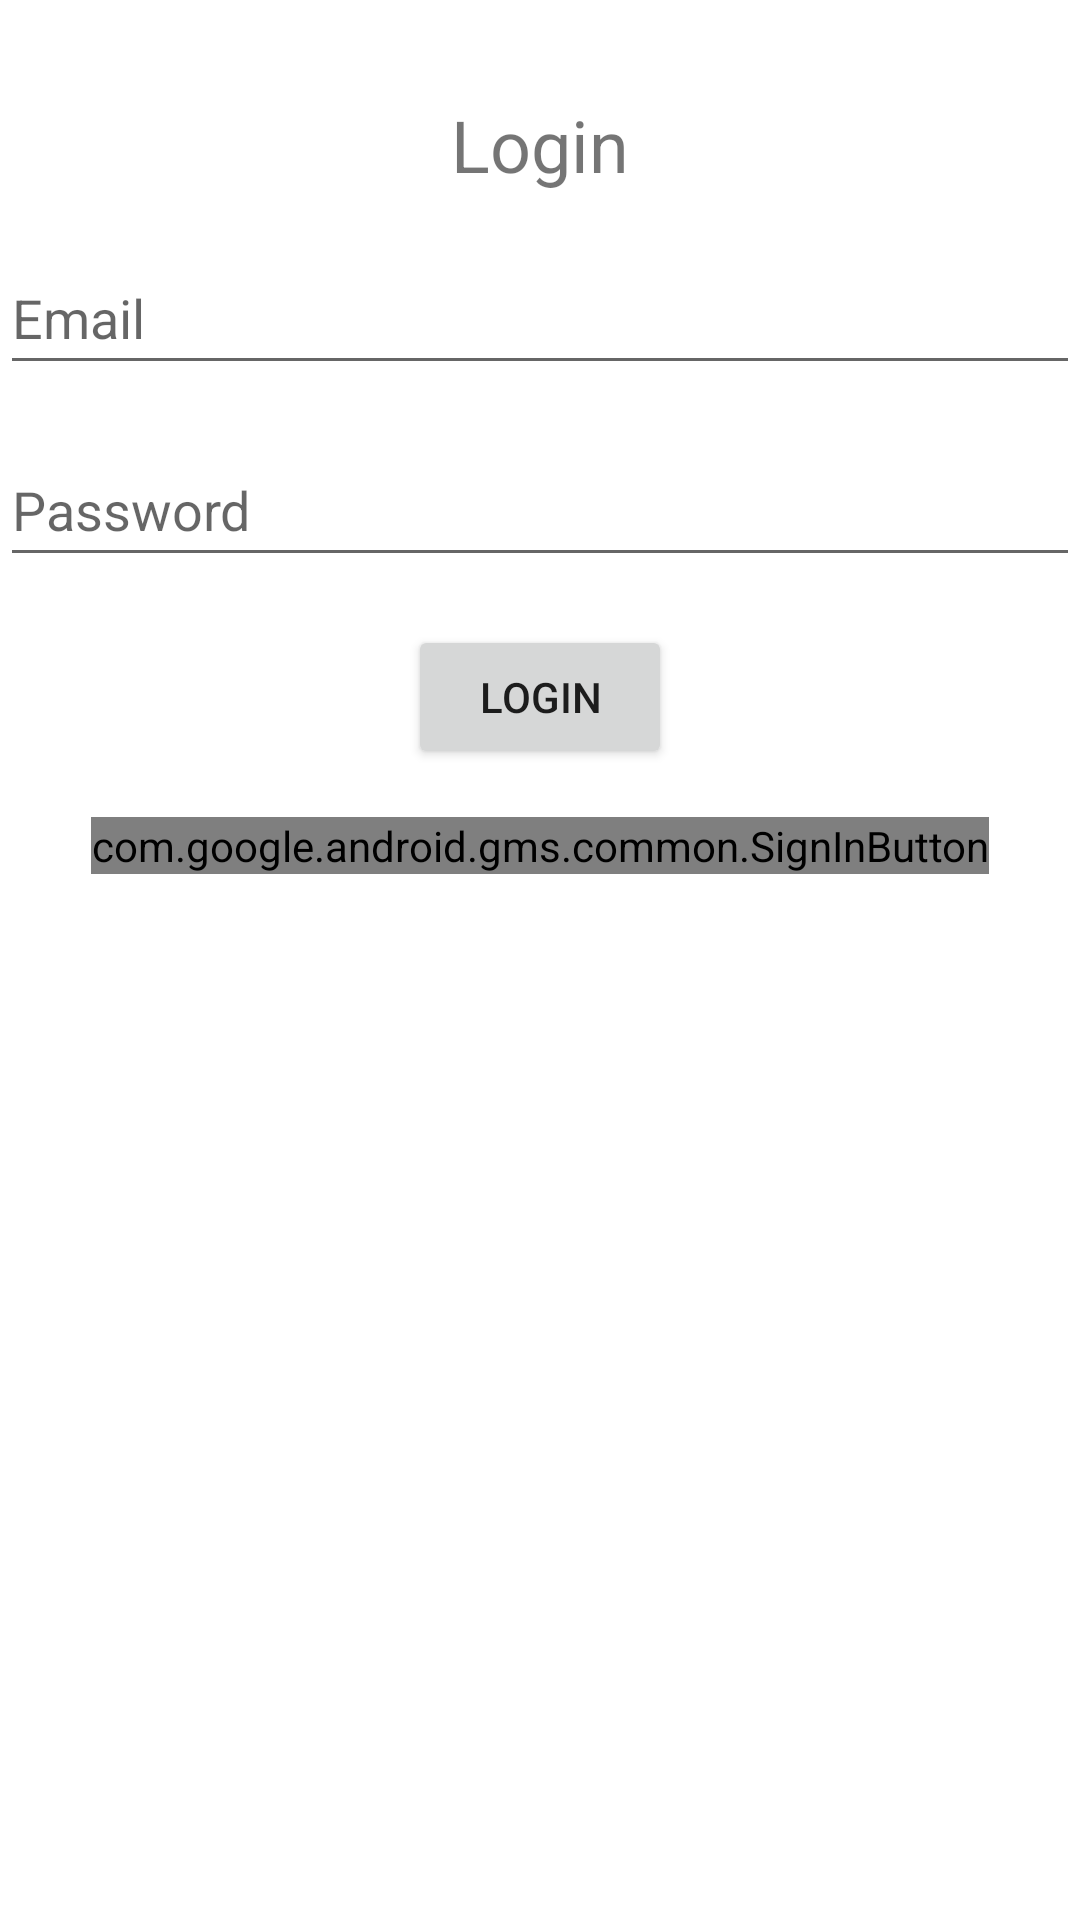

This screen was rendered from an Android layout file. Write that file and the resources it references.
<!-- AndroidManifest.xml: application theme Theme.MyDoc -->
<!-- res/layout/activity_login.xml -->
<?xml version="1.0" encoding="utf-8"?>
<androidx.constraintlayout.widget.ConstraintLayout xmlns:android="http://schemas.android.com/apk/res/android"
    xmlns:app="http://schemas.android.com/apk/res-auto"
    xmlns:tools="http://schemas.android.com/tools"
    android:id="@+id/login"
    android:layout_width="match_parent"
    android:layout_height="match_parent"
    tools:context=".LoginActivity">

    <TextView
        android:id="@+id/tv_login_title"
        android:layout_width="wrap_content"
        android:layout_height="wrap_content"
        android:text="@string/login_title"
        android:textSize="24sp"
        android:layout_marginTop="32dp"
        app:layout_constraintTop_toTopOf="parent"
        app:layout_constraintStart_toStartOf="parent"
        app:layout_constraintEnd_toEndOf="parent"/>

    <EditText
        android:id="@+id/et_email"
        android:layout_width="0dp"
        android:layout_height="wrap_content"
        android:layout_marginTop="16dp"
        android:hint="@string/email"
        android:inputType="textEmailAddress"
        android:minHeight="48dp"
        app:layout_constraintEnd_toEndOf="parent"
        app:layout_constraintStart_toStartOf="parent"
        app:layout_constraintTop_toBottomOf="@id/tv_login_title" />

    <EditText
        android:id="@+id/et_password"
        android:layout_width="0dp"
        android:layout_height="wrap_content"
        android:layout_marginTop="16dp"
        android:hint="@string/password"
        android:inputType="textPassword"
        android:minHeight="48dp"
        app:layout_constraintEnd_toEndOf="parent"
        app:layout_constraintStart_toStartOf="parent"
        app:layout_constraintTop_toBottomOf="@id/et_email" />

    <Button
        android:id="@+id/btn_login"
        android:layout_width="wrap_content"
        android:layout_height="wrap_content"
        android:text="@string/login_title"
        android:layout_marginTop="16dp"
        app:layout_constraintTop_toBottomOf="@id/et_password"
        app:layout_constraintStart_toStartOf="parent"
        app:layout_constraintEnd_toEndOf="parent"/>


    <com.google.android.gms.common.SignInButton
        android:id="@+id/btn_google_sign_in"
        android:layout_width="wrap_content"
        android:layout_height="wrap_content"
        android:layout_marginTop="16dp"
        app:layout_constraintTop_toBottomOf="@id/btn_login"
        app:layout_constraintStart_toStartOf="parent"
        app:layout_constraintEnd_toEndOf="parent"/>

</androidx.constraintlayout.widget.ConstraintLayout>
<!-- resources referenced by this layout -->
<resources>
  <string name="email">Email</string>
  <string name="login_title">Login</string>
  <string name="password">Password</string>
  <style name="Theme.MyDoc" parent="Theme.MaterialComponents.DayNight.DarkActionBar">
          
          <item name="colorPrimary">@color/purple_500</item>
          <item name="colorPrimaryVariant">@color/purple_700</item>
          <item name="colorOnPrimary">@color/white</item>
          
          <item name="colorSecondary">@color/teal_200</item>
          <item name="colorSecondaryVariant">@color/teal_700</item>
          <item name="colorOnSecondary">@color/black</item>
          
          <item name="android:statusBarColor">?attr/colorPrimaryVariant</item>
          
      </style>
  <color name="purple_500">#FF6200EE</color>
  <color name="purple_700">#FF3700B3</color>
  <color name="white">#FFFFFFFF</color>
  <color name="teal_200">#FF03DAC5</color>
  <color name="teal_700">#FF018786</color>
  <color name="black">#FF000000</color>
</resources>
